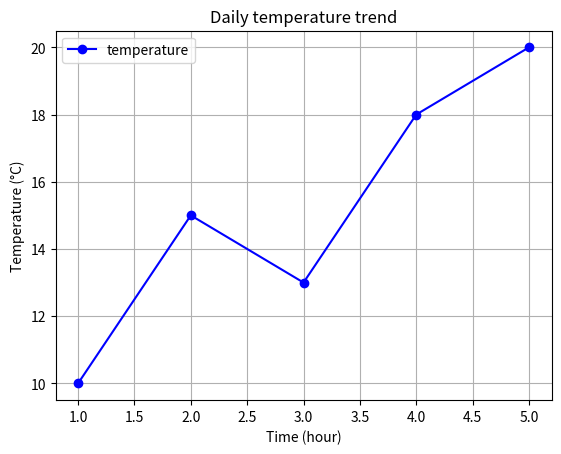

This chart was generated by the following Python code:
import matplotlib.pyplot as plt

x = [1, 2, 3, 4, 5]
y = [10, 15, 13, 18, 20]

plt.plot(x, y, marker='o', linestyle='-', color='b', label='temperature')

plt.title('Daily temperature trend')
plt.xlabel('Time (hour)')  # Added a missing parenthesis
plt.ylabel('Temperature (°C)')  # Corrected the degree symbol

plt.legend()
plt.grid(True)
plt.show()
